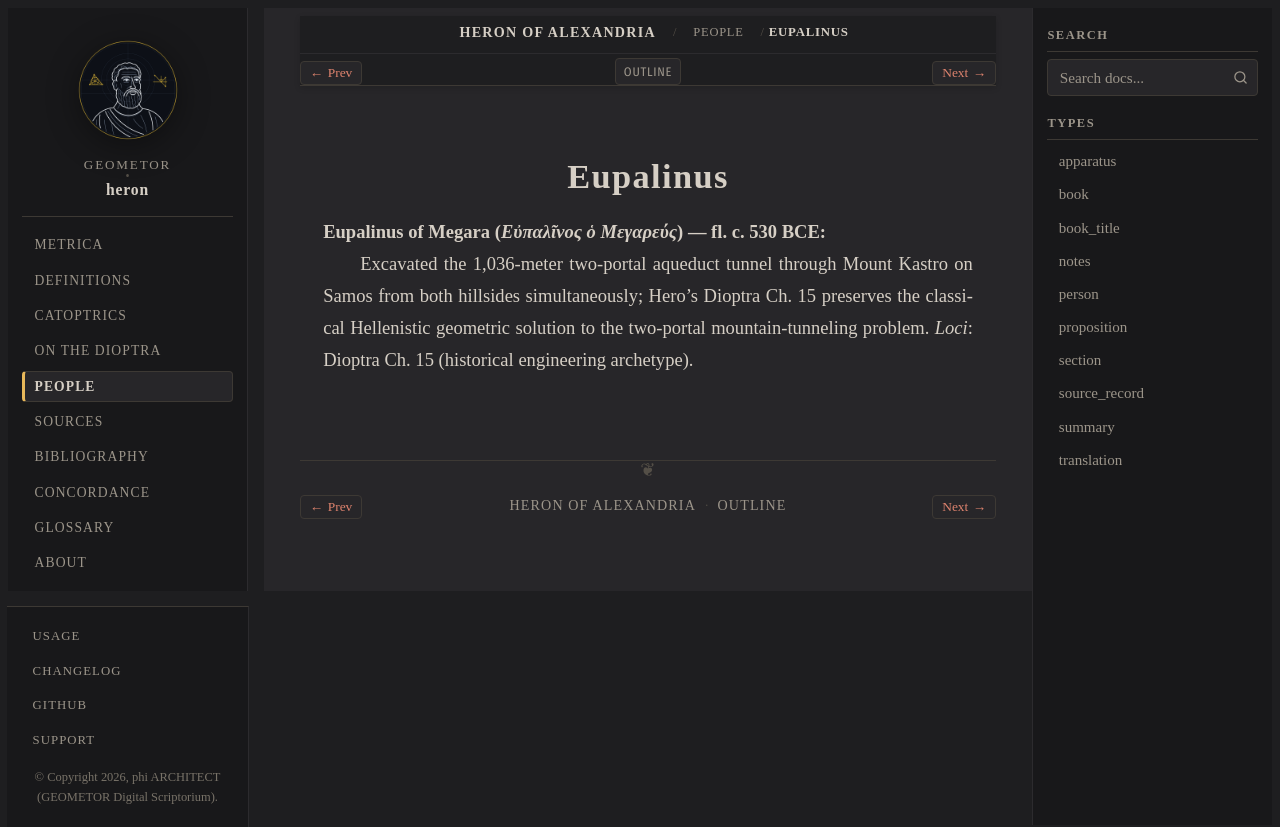

repository: geometor/heron · page: people/eupalinus.html · generator: sphinx

:type: person
:lifespan: Εὐπαλῖνος ὁ Μεγαρεύς
:excerpt: Eupalinus of Megara (Εὐπαλῖνος ὁ Μεγαρεύς) — fl. c. 530 BCE

.. _person-eupalinus:

Eupalinus
=========

**Eupalinus of Megara** (*Εὐπαλῖνος ὁ Μεγαρεύς*) — fl. c. 530 BCE
  Excavated the 1,036-meter two-portal aqueduct tunnel through Mount Kastro on Samos from both hillsides simultaneously; Hero's Dioptra Ch. 15 preserves the classical Hellenistic geometric solution to the two-portal mountain-tunneling problem.
  *Loci*: Dioptra Ch. 15 (historical engineering archetype).
